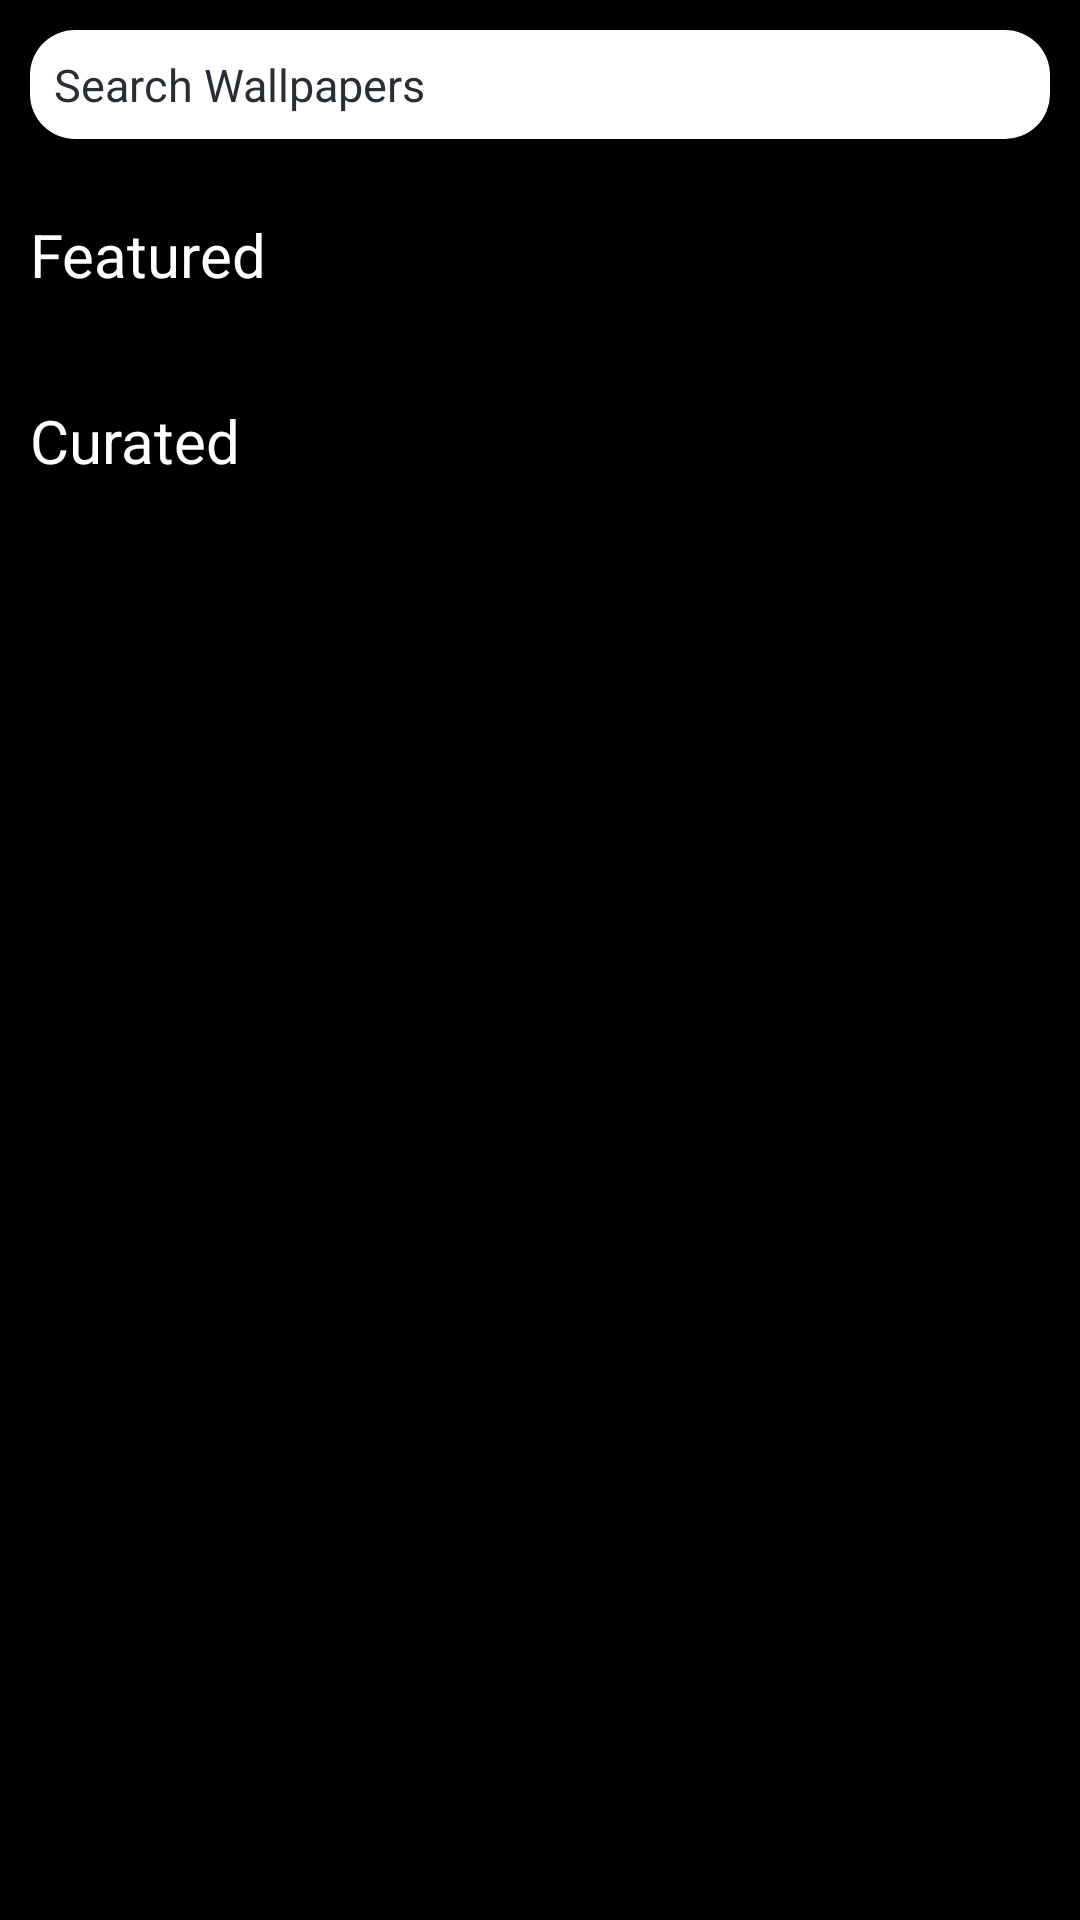

Write the Android layout XML for this screen, with the resource values it uses.
<!-- AndroidManifest.xml: application theme Theme.AppCompat.DayNight.NoActionBar -->
<!-- res/layout/activity_main.xml -->
<?xml version="1.0" encoding="utf-8"?>
<RelativeLayout xmlns:android="http://schemas.android.com/apk/res/android"
    xmlns:app="http://schemas.android.com/apk/res-auto"
    xmlns:tools="http://schemas.android.com/tools"
    android:layout_width="match_parent"
    android:layout_height="match_parent"
    android:background="@color/black"
    tools:context=".MainActivity">

    
    <LinearLayout
        android:id="@+id/idLL1"
        android:layout_width="match_parent"
        android:layout_height="wrap_content"
        android:layout_margin="10dp"
        android:background="@drawable/search_back"
        android:focusable="true"
        android:focusableInTouchMode="true"
        android:orientation="horizontal"
        android:weightSum="4">
        
        <EditText
            android:id="@+id/idEdtSearch"
            android:layout_width="0dp"
            android:layout_height="wrap_content"
            android:layout_weight="3.5"
            android:hint="Search Wallpapers"
            android:padding="8dp"
            android:singleLine="true"
            android:textColor="@color/black"
            android:textColorHint="@color/black_shade_1"
            android:textSize="15sp"
            app:backgroundTint="@android:color/transparent" />

        
        <ImageView
            android:id="@+id/idIVSearch"
            android:layout_width="0dp"
            android:layout_height="30dp"
            android:layout_gravity="center"
            android:layout_weight="0.5"
            android:padding="4dp"
            android:src="@drawable/loupe" />

    </LinearLayout>

    <TextView
        android:id="@+id/idTVCategoryLabel"
        android:layout_width="wrap_content"
        android:layout_height="wrap_content"
        android:layout_below="@+id/idLL1"
        android:layout_marginStart="10dp"
        android:layout_marginTop="15dp"
        android:layout_marginBottom="5dp"
        android:text="Featured"
        android:textColor="@color/white"
        android:textSize="20sp" />
    
    <androidx.recyclerview.widget.RecyclerView
        android:id="@+id/idRVCategories"
        style="@style/Theme.AppCompat.DayNight.NoActionBar"
        android:layout_width="match_parent"
        android:layout_height="wrap_content"
        android:layout_below="@id/idTVCategoryLabel"
        android:layout_marginStart="5dp"
        android:orientation="horizontal"
        app:layoutManager="androidx.recyclerview.widget.LinearLayoutManager"
        tools:listitem="@layout/category_rv_item" />

    
    
    
    
    
    
    
    
    
    

    <TextView
        android:id="@+id/idTVRecent"
        android:layout_width="wrap_content"
        android:layout_height="wrap_content"
        android:layout_below="@+id/idRVCategories"
        android:layout_marginStart="10dp"
        android:layout_marginTop="30dp"
        android:layout_marginBottom="5dp"
        android:text="Curated"
        android:textColor="@color/white"
        android:textSize="20sp" />

    <RelativeLayout
        android:layout_width="match_parent"
        android:layout_height="match_parent"
        android:layout_below="@+id/idTVRecent"
        android:orientation="vertical">
        
        <ProgressBar
            android:id="@+id/idPBLoading"
            android:layout_width="wrap_content"
            android:layout_height="wrap_content"
            android:layout_centerInParent="true"
            android:layout_centerVertical="true"
            android:layout_gravity="center"
            android:indeterminate="true"
            android:visibility="visible" />
        
        <androidx.recyclerview.widget.RecyclerView
            android:id="@+id/idRVWallpapers"
            android:layout_width="match_parent"
            android:layout_height="match_parent"
            android:layout_marginStart="5dp"
            android:layout_marginEnd="5dp"
            android:backgroundTint="@color/black_shade_1" />

        <TextView
            android:id="@+id/idNoConnection"
            android:layout_width="wrap_content"
            android:layout_height="wrap_content"
            android:layout_above="@+id/check_internet"
            android:layout_centerInParent="true"
            android:text="No connection"
            android:textColor="@color/white"
            android:visibility="gone" />

        <Button
            android:id="@+id/check_internet"
            android:layout_width="wrap_content"
            android:layout_height="wrap_content"
            android:layout_centerInParent="true"
            android:layout_gravity="center"
            android:layout_marginTop="20dp"
            android:text="Retry"
            android:visibility="gone" />
    </RelativeLayout>


</RelativeLayout>
<!-- res/layout/category_rv_item.xml (included above) -->
<?xml version="1.0" encoding="utf-8"?>
<androidx.cardview.widget.CardView xmlns:android="http://schemas.android.com/apk/res/android"
    xmlns:app="http://schemas.android.com/apk/res-auto"
    android:layout_width="180dp"
    android:layout_height="120dp"
    android:layout_gravity="center"
    android:layout_margin="2dp"
    app:backgroundTint="#A6000000"
    app:cardCornerRadius="12dp">

    <RelativeLayout
        android:layout_width="match_parent"
        android:layout_height="match_parent">

        <ImageView
            android:id="@+id/idIVCategory"
            android:layout_width="match_parent"
            android:layout_height="match_parent"
            android:scaleType="centerCrop"
            android:src="@color/purple_200" />

        <TextView
            android:id="@+id/idTVCategory"
            android:layout_width="match_parent"
            android:layout_height="wrap_content"
            android:layout_alignParentBottom="true"
            android:layout_marginStart="10dp"
            android:layout_marginBottom="5dp"
            android:gravity="left"
            android:text="Category"
            android:textColor="@color/white"
            android:textStyle="bold" />
    </RelativeLayout>
</androidx.cardview.widget.CardView>
<!-- resources referenced by this layout -->
<resources>
  <color name="black">#FF000000</color>
  <color name="black_shade_1">#292D36</color>
  <color name="purple_200">#FFBB86FC</color>
  <color name="white">#FFFFFFFF</color>
  <!-- drawable search_back (drawable) -->
  <?xml version="1.0" encoding="utf-8"?>
  <shape android:shape="rectangle" xmlns:android="http://schemas.android.com/apk/res/android">
  <corners android:radius="15dp"/>
      <solid android:color="@color/white"/>
  </shape>
</resources>
